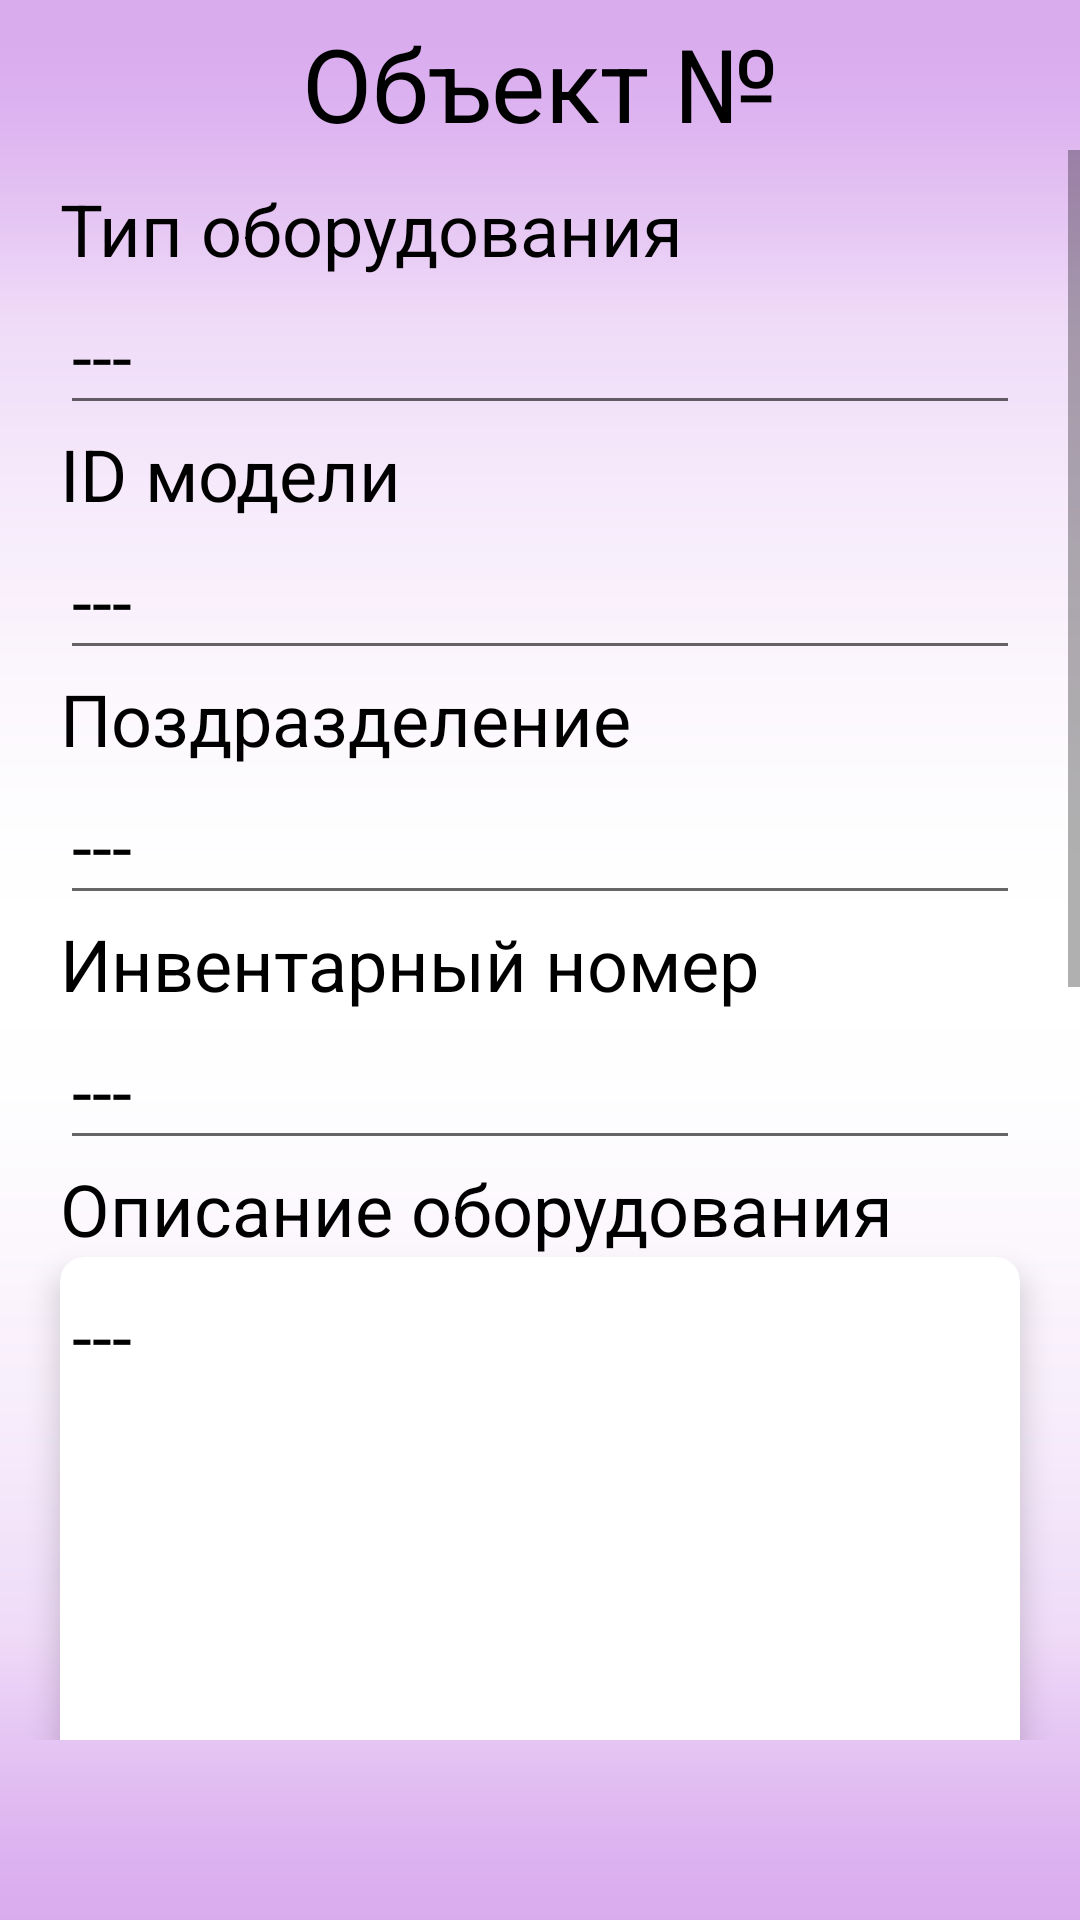

This screen was rendered from an Android layout file. Write that file and the resources it references.
<!-- AndroidManifest.xml: application theme Theme.TestAndro6 -->
<!-- res/layout/fragment_watch_object.xml -->
<?xml version="1.0" encoding="utf-8"?>
<androidx.constraintlayout.widget.ConstraintLayout
        xmlns:android="http://schemas.android.com/apk/res/android"
        xmlns:app="http://schemas.android.com/apk/res-auto"
        xmlns:tools="http://schemas.android.com/tools"
        android:layout_width="match_parent"
        android:layout_height="match_parent"
        tools:context=".ui.watch_object.WatchObjectFragment" android:background="@drawable/backgroundtrio">

    <Button
            android:layout_width="60dp"
            android:layout_height="60dp" android:id="@+id/button"
            app:layout_constraintStart_toStartOf="parent"
            android:layout_marginStart="10dp" app:layout_constraintTop_toTopOf="parent"
            app:strokeColor="#002C6EC1" app:strokeWidth="3dp"
            android:backgroundTint="#007CB0F2" app:iconTint="#000000" android:textColor="#000000"
            app:icon="?attr/actionModeCloseDrawable" app:iconPadding="2dp"
            android:contentDescription="@string/action_sign_in" android:textAlignment="center"
            app:rippleColor="#00FFFFFF" android:shadowColor="#00FFFFFF" android:outlineSpotShadowColor="#00FFFFFF"
            android:outlineAmbientShadowColor="#00FFFFFF"
    />
    <Button
            android:layout_width="60dp"
            android:layout_height="60dp" android:id="@+id/buttonEditObject"
            app:layout_constraintEnd_toEndOf="parent" app:layout_constraintTop_toTopOf="parent"
            android:backgroundTint="#007CB0F2" app:iconTint="#000000" app:iconPadding="2dp"
            app:rippleColor="#00FFFFFF" app:icon="@android:drawable/ic_menu_preferences" app:strokeColor="#002C6EC1"
            app:strokeWidth="3dp" android:contentDescription="@string/action_sign_in" android:textColor="#000000"
            android:layout_marginRight="10dp" android:outlineAmbientShadowColor="#00FFFFFF"
            android:outlineSpotShadowColor="#00FFFFFF"/>
    <TextView
            android:id="@+id/textNumEquip"
            android:layout_width="match_parent"
            android:layout_height="wrap_content"
            android:textAlignment="center"
            android:textSize="34sp"
            android:text="Объект №"
            android:textColor="#000000" app:layout_constraintTop_toTopOf="parent"
            app:layout_constraintEnd_toEndOf="parent" app:layout_constraintStart_toStartOf="parent"
            android:layout_marginTop="5dp"/>
    <ScrollView
            android:layout_width="match_parent"
            android:layout_height="match_parent" app:layout_constraintTop_toTopOf="parent"
            app:layout_constraintBottom_toBottomOf="parent" app:layout_constraintStart_toStartOf="parent"
            app:layout_constraintEnd_toEndOf="parent"
            android:layout_marginBottom="60dp" android:layout_marginTop="50dp" android:id="@+id/scrollView7">
        <LinearLayout android:layout_width="match_parent" android:layout_height="wrap_content"
                      android:orientation="vertical"
                      android:theme="@style/Theme.MaterialComponents.DayNight.DarkActionBar" android:paddingTop="10dp"
                      android:id="@+id/lineLayNote" android:paddingBottom="50dp">
            <TextView
                    android:text="Тип оборудования"
                    android:layout_width="match_parent"
                    android:layout_height="wrap_content" android:id="@+id/tvEquip"
                    android:textSize="24sp" android:textColor="#000000" android:layout_marginRight="20dp"
                    android:layout_marginLeft="20dp"/>
            <EditText
                    android:layout_width="match_parent"
                    android:layout_height="wrap_content"
                    android:inputType="none"
                    android:text="---"
                    android:ems="10"
                    android:id="@+id/tvEquipName" android:minHeight="48dp" android:layout_marginLeft="20dp"
                    android:layout_marginRight="20dp" android:textSize="24sp" android:textColor="#000000"
                    android:selectAllOnFocus="true" android:editable="false"/>
            <TextView
                    android:text="ID модели"
                    android:layout_width="match_parent"
                    android:layout_height="wrap_content" android:id="@+id/tvEventType" android:layout_marginLeft="20dp"
                    android:layout_marginRight="0dp" android:textSize="24sp" android:textColor="#000000"/>
            <EditText
                    android:layout_width="match_parent"
                    android:layout_height="wrap_content"
                    android:inputType="none"
                    android:text="---"
                    android:ems="10"
                    android:id="@+id/tvEventTypeName" android:minHeight="48dp" android:layout_marginLeft="20dp"
                    android:layout_marginRight="20dp" android:textSize="24sp" android:textColor="#000000"
                    android:editable="false" android:selectAllOnFocus="true"/>
            <TextView
                    android:text="Поздразделение"
                    android:layout_width="match_parent"
                    android:layout_height="wrap_content" android:id="@+id/tvDepart" android:layout_marginLeft="20dp"
                    android:layout_marginRight="0dp" android:textSize="24sp" android:textColor="#000000"/>
            <EditText
                    android:layout_width="match_parent"
                    android:layout_height="wrap_content"
                    android:inputType="none"
                    android:text="---"
                    android:ems="10"
                    android:id="@+id/tvDepartName" android:minHeight="48dp" android:layout_marginLeft="20dp"
                    android:layout_marginRight="20dp" android:textSize="24sp" android:textColor="#000000"
                    android:editable="false" android:selectAllOnFocus="true"/>
            <TextView
                    android:text="Инвентарный номер"
                    android:layout_width="match_parent"
                    android:layout_height="wrap_content" android:id="@+id/tvInvNum" android:layout_marginLeft="20dp"
                    android:layout_marginRight="20dp" android:textSize="24sp" android:textColor="#000000"/>
            <EditText
                    android:layout_width="match_parent"
                    android:layout_height="wrap_content"
                    android:inputType="none"
                    android:text="---"
                    android:ems="10"
                    android:id="@+id/tvInvNumName" android:minHeight="48dp" android:layout_marginLeft="20dp"
                    android:layout_marginRight="20dp" android:textSize="24sp" android:textColor="#000000"
                    android:editable="false" android:selectAllOnFocus="true"/>
            <TextView
                    android:text="Описание оборудования"
                    android:layout_width="match_parent"
                    android:layout_height="wrap_content" android:id="@+id/tvEventNote" android:textSize="24sp"
                    android:textColor="#000000" android:layout_marginLeft="20dp" android:layout_marginRight="20dp"/>
            <androidx.cardview.widget.CardView
                    android:layout_width="match_parent"
                    android:layout_height="match_parent" android:layout_marginLeft="20dp"
                    android:layout_marginRight="20dp" app:cardCornerRadius="8dp" app:cardElevation="6dp">
                <EditText
                        android:layout_width="match_parent"
                        android:layout_height="200dp"
                        android:inputType="none"
                        android:text="---"
                        android:ems="10"
                        android:id="@+id/tvEventNoteName"
                        android:layout_gravity="top" android:gravity="top" android:textSize="24sp"
                        android:textColor="#000000" android:maxWidth="10dp" android:maxLines="5"
                        android:editable="false"/>
            </androidx.cardview.widget.CardView>
            <TextView
                    android:text="Внешний вид"
                    android:layout_width="wrap_content"
                    android:layout_height="wrap_content" android:id="@+id/tvPhoto"
                    android:layout_marginStart="20dp"
                    android:layout_marginBottom="10dp" android:layout_marginTop="10dp" android:textColor="#000000"
                    android:textSize="24sp"/>
            <ImageView
                    android:layout_width="200dp"
                    android:layout_height="200dp" android:id="@+id/ivPhoto"
                    app:srcCompat="@android:drawable/ic_menu_gallery" android:layout_gravity="center"
            />
            <Button
                    android:text="Открыть фото"
                    android:layout_width="match_parent"
                    android:layout_height="wrap_content" android:id="@+id/buttonWatchPhoto"
                    android:backgroundTint="#70BCFE" app:iconTint="#5C82E3" app:strokeColor="#2C6EC0"
                    app:strokeWidth="3dp" android:textColor="#000000" android:layout_marginStart="20dp"
                    android:layout_marginEnd="20dp"/>
            <Button
                    android:text="График работы"
                    android:layout_width="match_parent"
                    android:layout_height="wrap_content" android:id="@+id/buttonWorkGraph"
                    android:layout_margin="20dp"
                    app:iconTint="#5C82E3" android:backgroundTint="#70BCFE" android:textColor="#000000"
                    app:strokeColor="#2C6EC0" app:strokeWidth="3dp"/>
        </LinearLayout>
    </ScrollView>

</androidx.constraintlayout.widget.ConstraintLayout>
<!-- resources referenced by this layout -->
<resources>
  <!-- drawable backgroundtrio: webp bitmap (drawable, 1460 bytes) -->
  <string name="action_sign_in">Войти</string>
  <style name="Theme.TestAndro6" parent="Theme.MaterialComponents.DayNight.DarkActionBar">
          <item name="windowActionBar">true</item>
          <item name="windowNoTitle">true</item>
          <item name="android:windowFullscreen">false</item>
      </style>
</resources>
